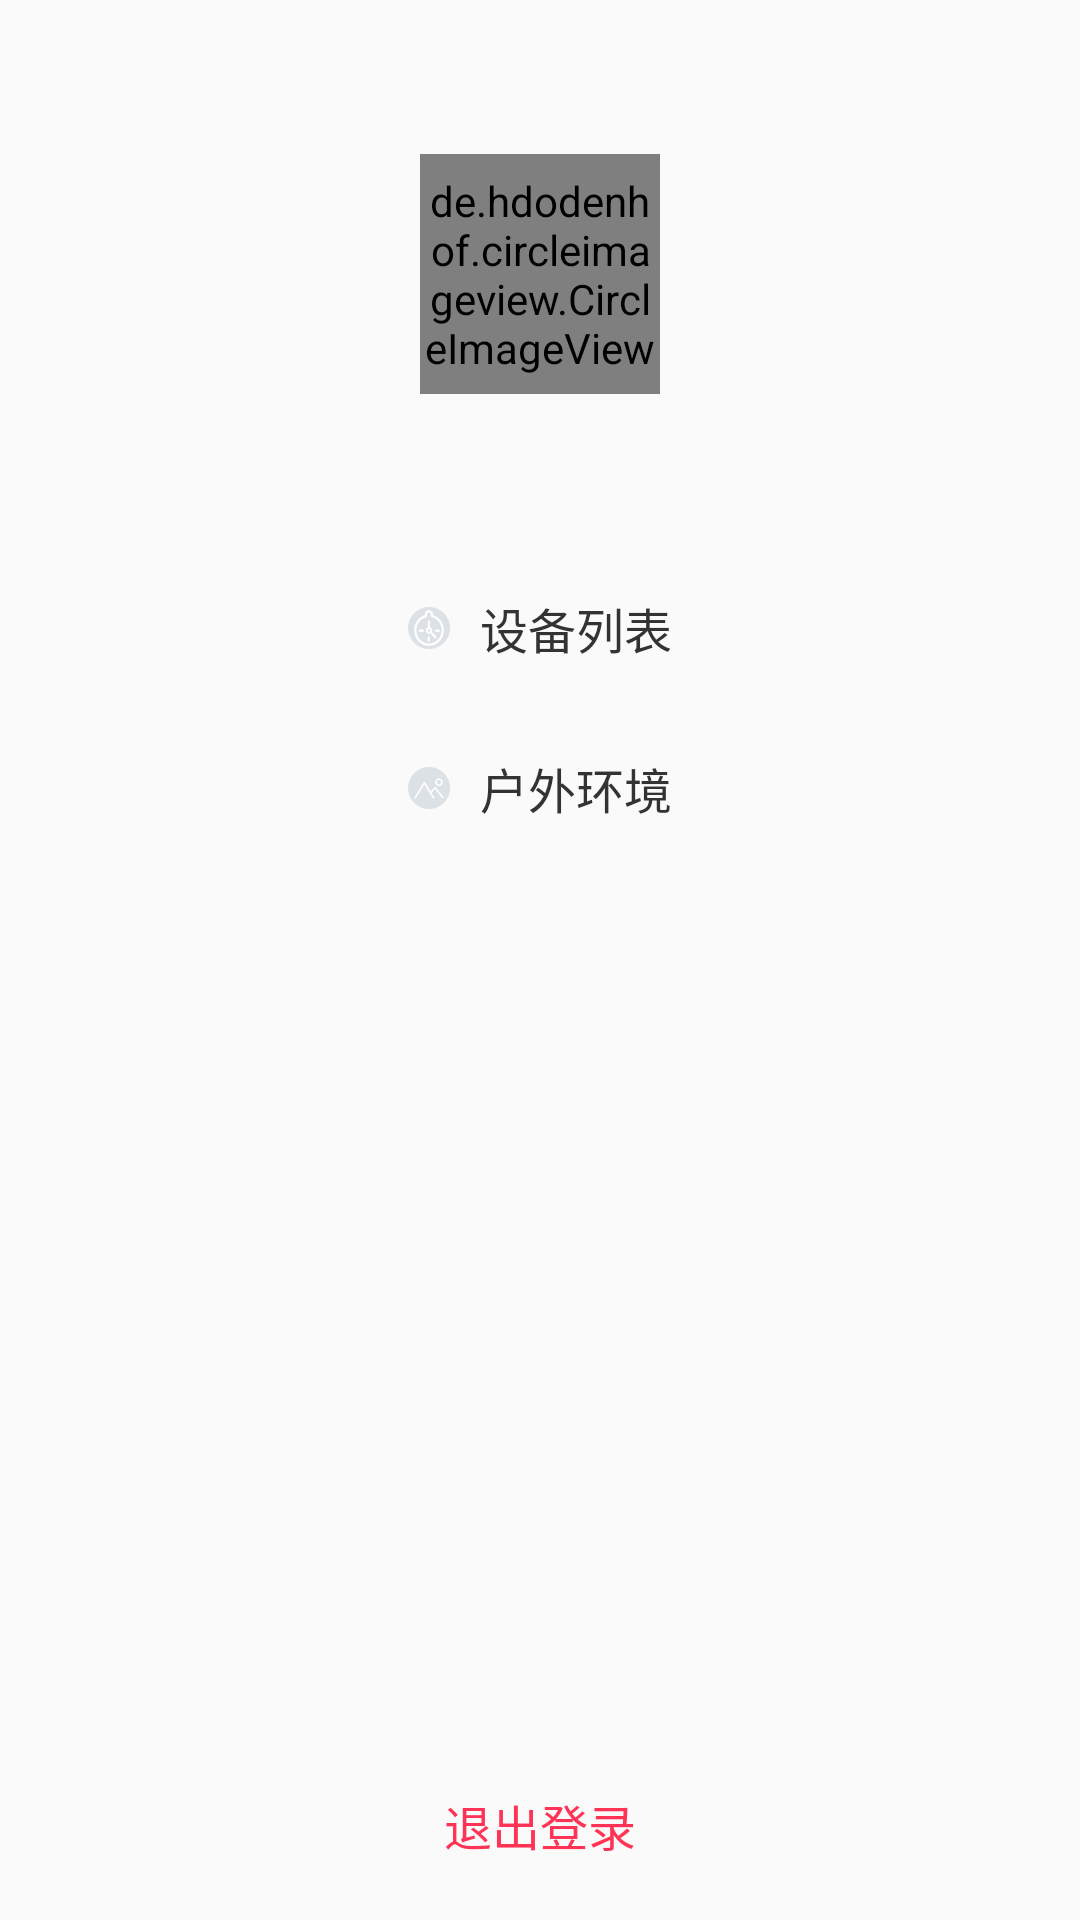

Here is an Android app screen rendered from its layout file. Give the layout XML and the strings, colors and styles it references.
<!-- AndroidManifest.xml: application theme AppTheme -->
<!-- res/layout/left_menu_layout.xml -->
<?xml version="1.0" encoding="utf-8"?>
<LinearLayout xmlns:android="http://schemas.android.com/apk/res/android"
    android:layout_width="match_parent"
    android:layout_height="match_parent"
    android:orientation="vertical">

    <LinearLayout
        android:layout_width="match_parent"
        android:layout_height="0dp"
        android:layout_weight="1"
        android:gravity="center">

        <de.hdodenhof.circleimageview.CircleImageView
            android:id="@+id/me_pic_iv"
            android:layout_width="80dp"
            android:layout_height="80dp"

            android:src="@drawable/user_img_head" />
    </LinearLayout>


    <LinearLayout
        android:layout_width="match_parent"
        android:layout_height="0dp"
        android:layout_weight="2.5"
        android:orientation="vertical">

        <LinearLayout
            android:layout_width="match_parent"
            android:layout_height="wrap_content"
            android:gravity="center">

            <TextView
                android:id="@+id/main_equipment_tv"
                android:layout_width="wrap_content"
                android:layout_height="wrap_content"
                android:drawableLeft="@drawable/sidebar_equipment"
                android:drawablePadding="10dp"
                android:gravity="center"
                android:padding="15dp"
                android:text="@string/equipment_msg4"
                android:textColor="@color/black"
                android:textSize="16sp" />
        </LinearLayout>

        <LinearLayout
            android:layout_width="match_parent"
            android:layout_height="wrap_content"
            android:gravity="center">

            <TextView
                android:id="@+id/main_user_tv"
                android:layout_width="wrap_content"
                android:layout_height="wrap_content"
                android:drawableLeft="@drawable/sidebar_user"
                android:drawablePadding="10dp"
                android:gravity="center"
                android:padding="15dp"
                android:text="@string/scanner_msg5"
                android:textColor="@color/black"
                android:textSize="16sp"
                android:visibility="gone" />
        </LinearLayout>

        <LinearLayout
            android:layout_width="match_parent"
            android:layout_height="wrap_content"
            android:gravity="center">

            <TextView
                android:id="@+id/main_outside_tv"
                android:layout_width="wrap_content"
                android:layout_height="wrap_content"
                android:drawableLeft="@drawable/sidebar_outside"
                android:drawablePadding="10dp"
                android:gravity="center"
                android:padding="15dp"
                android:text="@string/out_msg11"
                android:textColor="@color/black"
                android:textSize="16sp" />
        </LinearLayout>

        <LinearLayout
            android:layout_width="match_parent"
            android:layout_height="wrap_content"
            android:gravity="center">

            <TextView
                android:id="@+id/main_police_tv"
                android:layout_width="wrap_content"
                android:layout_height="wrap_content"
                android:drawableLeft="@drawable/sidebar_police"
                android:drawablePadding="10dp"
                android:gravity="center"
                android:visibility="gone"
                android:padding="15dp"
                android:text="@string/out_msg15"
                android:textColor="@color/black"
                android:textSize="16sp" />
        </LinearLayout>

        <LinearLayout
            android:layout_width="match_parent"
            android:layout_height="wrap_content"
            android:gravity="center">

            <TextView
                android:id="@+id/main_maintain_tv"
                android:layout_width="wrap_content"
                android:layout_height="wrap_content"
                android:drawableLeft="@drawable/sidebar_user"
                android:drawablePadding="10dp"
                android:gravity="center"
                android:padding="15dp"
                android:text="@string/maintain_msg3"
                android:visibility="gone"
                android:textColor="@color/black"
                android:textSize="16sp" />
        </LinearLayout>

        <LinearLayout
            android:layout_width="match_parent"
            android:layout_height="wrap_content"
            android:gravity="center">

            <TextView
                android:id="@+id/main_feedback_tv"
                android:layout_width="wrap_content"
                android:layout_height="wrap_content"
                android:drawableLeft="@drawable/sidebar_feedback"
                android:drawablePadding="10dp"
                android:gravity="center"
                android:padding="15dp"
                android:visibility="gone"
                android:text="@string/main_msg3"
                android:textColor="@color/black"
                android:textSize="16sp" />
        </LinearLayout>

        <LinearLayout
            android:layout_width="match_parent"
            android:layout_height="wrap_content"
            android:gravity="center">

            <TextView
                android:id="@+id/main_shop_tv"
                android:layout_width="wrap_content"
                android:layout_height="wrap_content"
                android:drawableLeft="@drawable/sidebar_shop"
                android:drawablePadding="10dp"
                android:visibility="gone"
                android:gravity="center"
                android:padding="15dp"
                android:text="@string/main_msg4"
                android:textColor="@color/black"
                android:textSize="16sp" />
        </LinearLayout>

        <LinearLayout

            android:layout_width="match_parent"
            android:layout_height="wrap_content"
            android:gravity="center">

            <TextView
                android:id="@+id/main_about_tv"
                android:layout_width="wrap_content"
                android:layout_height="wrap_content"
                android:drawableLeft="@drawable/sidebar_about"
                android:drawablePadding="10dp"
                android:visibility="gone"
                android:gravity="center"
                android:padding="15dp"
                android:text="@string/about_title"
                android:textColor="@color/black"
                android:textSize="16sp" />
        </LinearLayout>

        <LinearLayout
            android:layout_width="match_parent"
            android:layout_height="match_parent"
            android:gravity="bottom|center">

            <TextView
                android:id="@+id/main_out_tv"
                android:layout_width="wrap_content"
                android:layout_height="wrap_content"
                android:layout_marginBottom="10dp"
                android:text="@string/main_msg5"
                android:textColor="@color/mandy"
                android:textSize="16sp" />
        </LinearLayout>
    </LinearLayout>
</LinearLayout>
<!-- resources referenced by this layout -->
<resources>
  <color name="black">#333333</color>
  <color name="mandy">#ff3355</color>
  <!-- drawable sidebar_about: png bitmap (drawable-hdpi, 1321 bytes) -->
  <!-- drawable sidebar_equipment: png bitmap (drawable-hdpi, 1631 bytes) -->
  <!-- drawable sidebar_feedback: png bitmap (drawable-hdpi, 1560 bytes) -->
  <!-- drawable sidebar_outside: png bitmap (drawable-hdpi, 1488 bytes) -->
  <!-- drawable sidebar_police: png bitmap (drawable-hdpi, 1378 bytes) -->
  <!-- drawable sidebar_shop: png bitmap (drawable-hdpi, 1421 bytes) -->
  <!-- drawable sidebar_user: png bitmap (drawable-hdpi, 1472 bytes) -->
  <!-- drawable user_img_head: png bitmap (drawable-hdpi, 1794 bytes) -->
  <string name="about_title">关于飘爱</string>
  <string name="equipment_msg4">设备列表</string>
  <string name="main_msg3">反馈信息</string>
  <string name="main_msg4">飘爱商城</string>
  <string name="main_msg5">退出登录</string>
  <string name="maintain_msg3">设备报修</string>
  <string name="out_msg11">户外环境</string>
  <string name="out_msg15">报警日志</string>
  <string name="scanner_msg5">账户管理</string>
  <style name="AppTheme" parent="Theme.AppCompat.Light.NoActionBar">
          
          <item name="colorPrimary">@color/colorPrimary</item>
          <item name="colorPrimaryDark">@color/colorPrimaryDark</item>
          <item name="colorAccent">@color/colorAccent</item>
      </style>
  <color name="colorPrimary">#4F99F7</color>
  <color name="colorPrimaryDark">#303F9F</color>
  <color name="colorAccent">#FF4081</color>
</resources>
